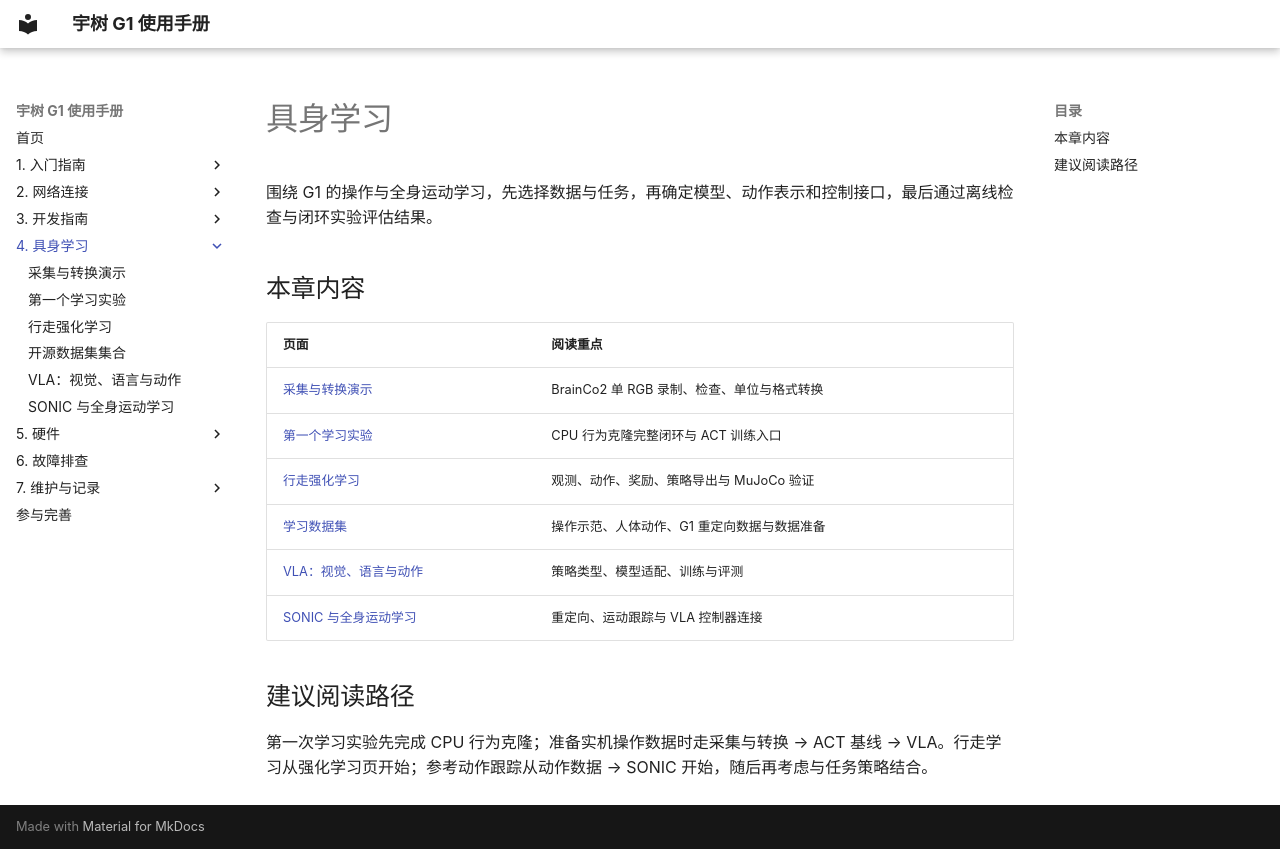

repository: yfrobotics/unitree-g1-handbook · page: learning/index.html · generator: mkdocs

# 具身学习

围绕 G1 的操作与全身运动学习，先选择数据与任务，再确定模型、动作表示和控制接口，最后通过离线检查与闭环实验评估结果。

## 本章内容

| 页面 | 阅读重点 |
| --- | --- |
| [采集与转换演示](data-collection.md) | BrainCo2 单 RGB 录制、检查、单位与格式转换 |
| [第一个学习实验](first-policy.md) | CPU 行为克隆完整闭环与 ACT 训练入口 |
| [行走强化学习](locomotion-rl.md) | 观测、动作、奖励、策略导出与 MuJoCo 验证 |
| [学习数据集](datasets.md) | 操作示范、人体动作、G1 重定向数据与数据准备 |
| [VLA：视觉、语言与动作](vla.md) | 策略类型、模型适配、训练与评测 |
| [SONIC 与全身运动学习](whole-body.md) | 重定向、运动跟踪与 VLA 控制器连接 |

## 建议阅读路径

第一次学习实验先完成 CPU 行为克隆；准备实机操作数据时走采集与转换 → ACT 基线 → VLA。行走学习从强化学习页开始；参考动作跟踪从动作数据 → SONIC 开始，随后再考虑与任务策略结合。
